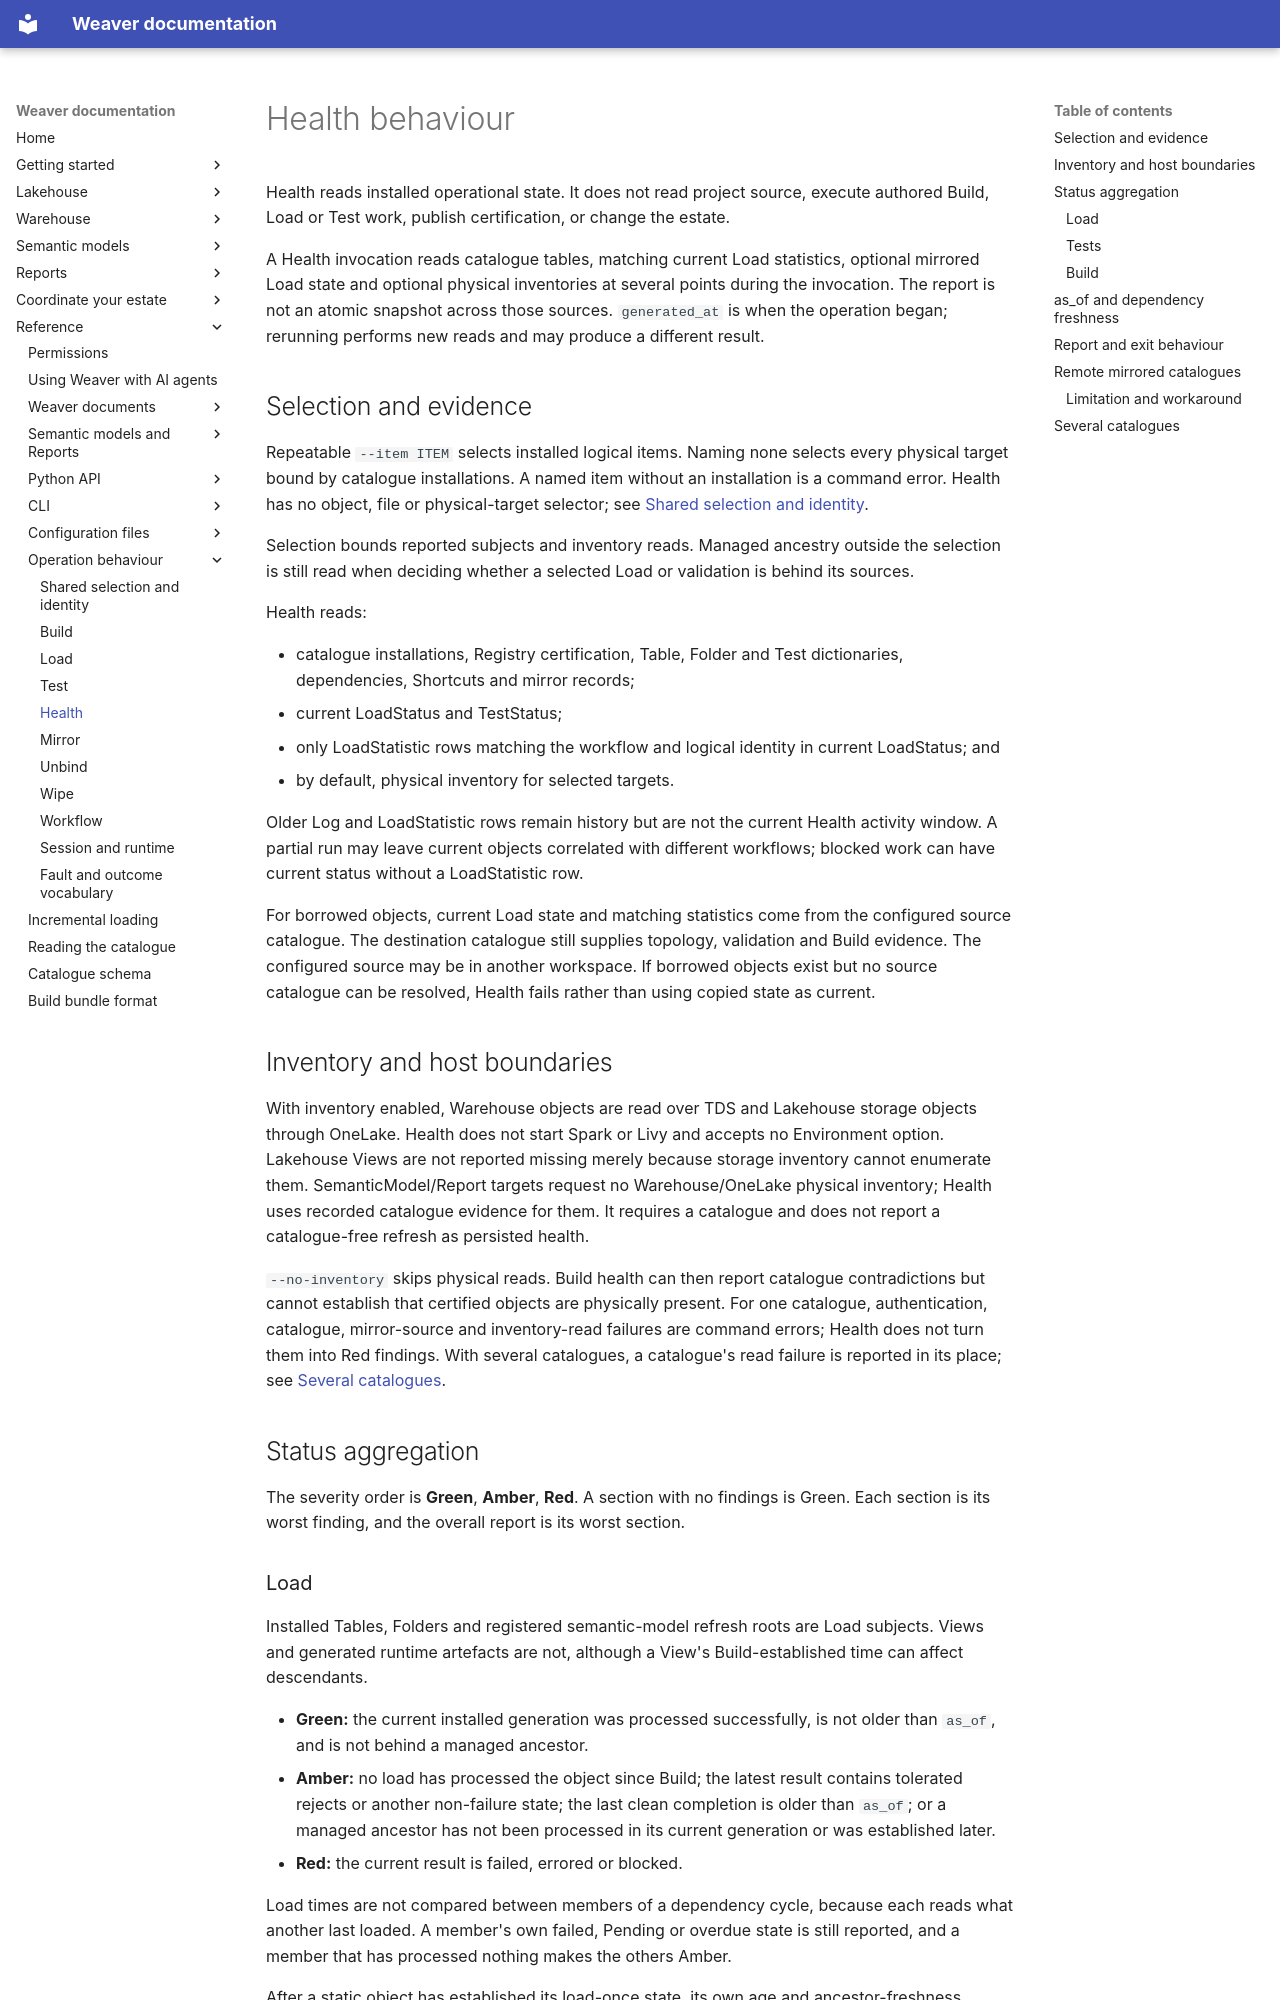

repository: weaverstack/weaverstack-docs · page: reference/operation-behaviour/health/index.html · generator: mkdocs

# Health behaviour

Health reads installed operational state. It does not read project source, execute authored Build, Load or Test work, publish certification, or change the estate.

A Health invocation reads catalogue tables, matching current Load statistics, optional mirrored Load state and optional physical inventories at several points during the invocation. The report is not an atomic snapshot across those sources. `generated_at` is when the operation began; rerunning performs new reads and may produce a different result.

## Selection and evidence

Repeatable `--item ITEM` selects installed logical items. Naming none selects every physical target bound by catalogue installations. A named item without an installation is a command error. Health has no object, file or physical-target selector; see [Shared selection and identity](shared-selection-and-identity.md).

Selection bounds reported subjects and inventory reads. Managed ancestry outside the selection is still read when deciding whether a selected Load or validation is behind its sources.

Health reads:

- catalogue installations, Registry certification, Table, Folder and Test dictionaries, dependencies, Shortcuts and mirror records;
- current LoadStatus and TestStatus;
- only LoadStatistic rows matching the workflow and logical identity in current LoadStatus; and
- by default, physical inventory for selected targets.

Older Log and LoadStatistic rows remain history but are not the current Health activity window. A partial run may leave current objects correlated with different workflows; blocked work can have current status without a LoadStatistic row.

For borrowed objects, current Load state and matching statistics come from the configured source catalogue. The destination catalogue still supplies topology, validation and Build evidence. The configured source may be in another workspace. If borrowed objects exist but no source catalogue can be resolved, Health fails rather than using copied state as current.

## Inventory and host boundaries

With inventory enabled, Warehouse objects are read over TDS and Lakehouse storage objects through OneLake. Health does not start Spark or Livy and accepts no Environment option. Lakehouse Views are not reported missing merely because storage inventory cannot enumerate them. SemanticModel/Report targets request no Warehouse/OneLake physical inventory; Health uses recorded catalogue evidence for them. It requires a catalogue and does not report a catalogue-free refresh as persisted health.

`--no-inventory` skips physical reads. Build health can then report catalogue contradictions but cannot establish that certified objects are physically present. For one catalogue, authentication, catalogue, mirror-source and inventory-read failures are command errors; Health does not turn them into Red findings. With several catalogues, a catalogue's read failure is reported in its place; see [Several catalogues](#several-catalogues).

## Status aggregation

The severity order is **Green**, **Amber**, **Red**. A section with no findings is Green. Each section is its worst finding, and the overall report is its worst section.
